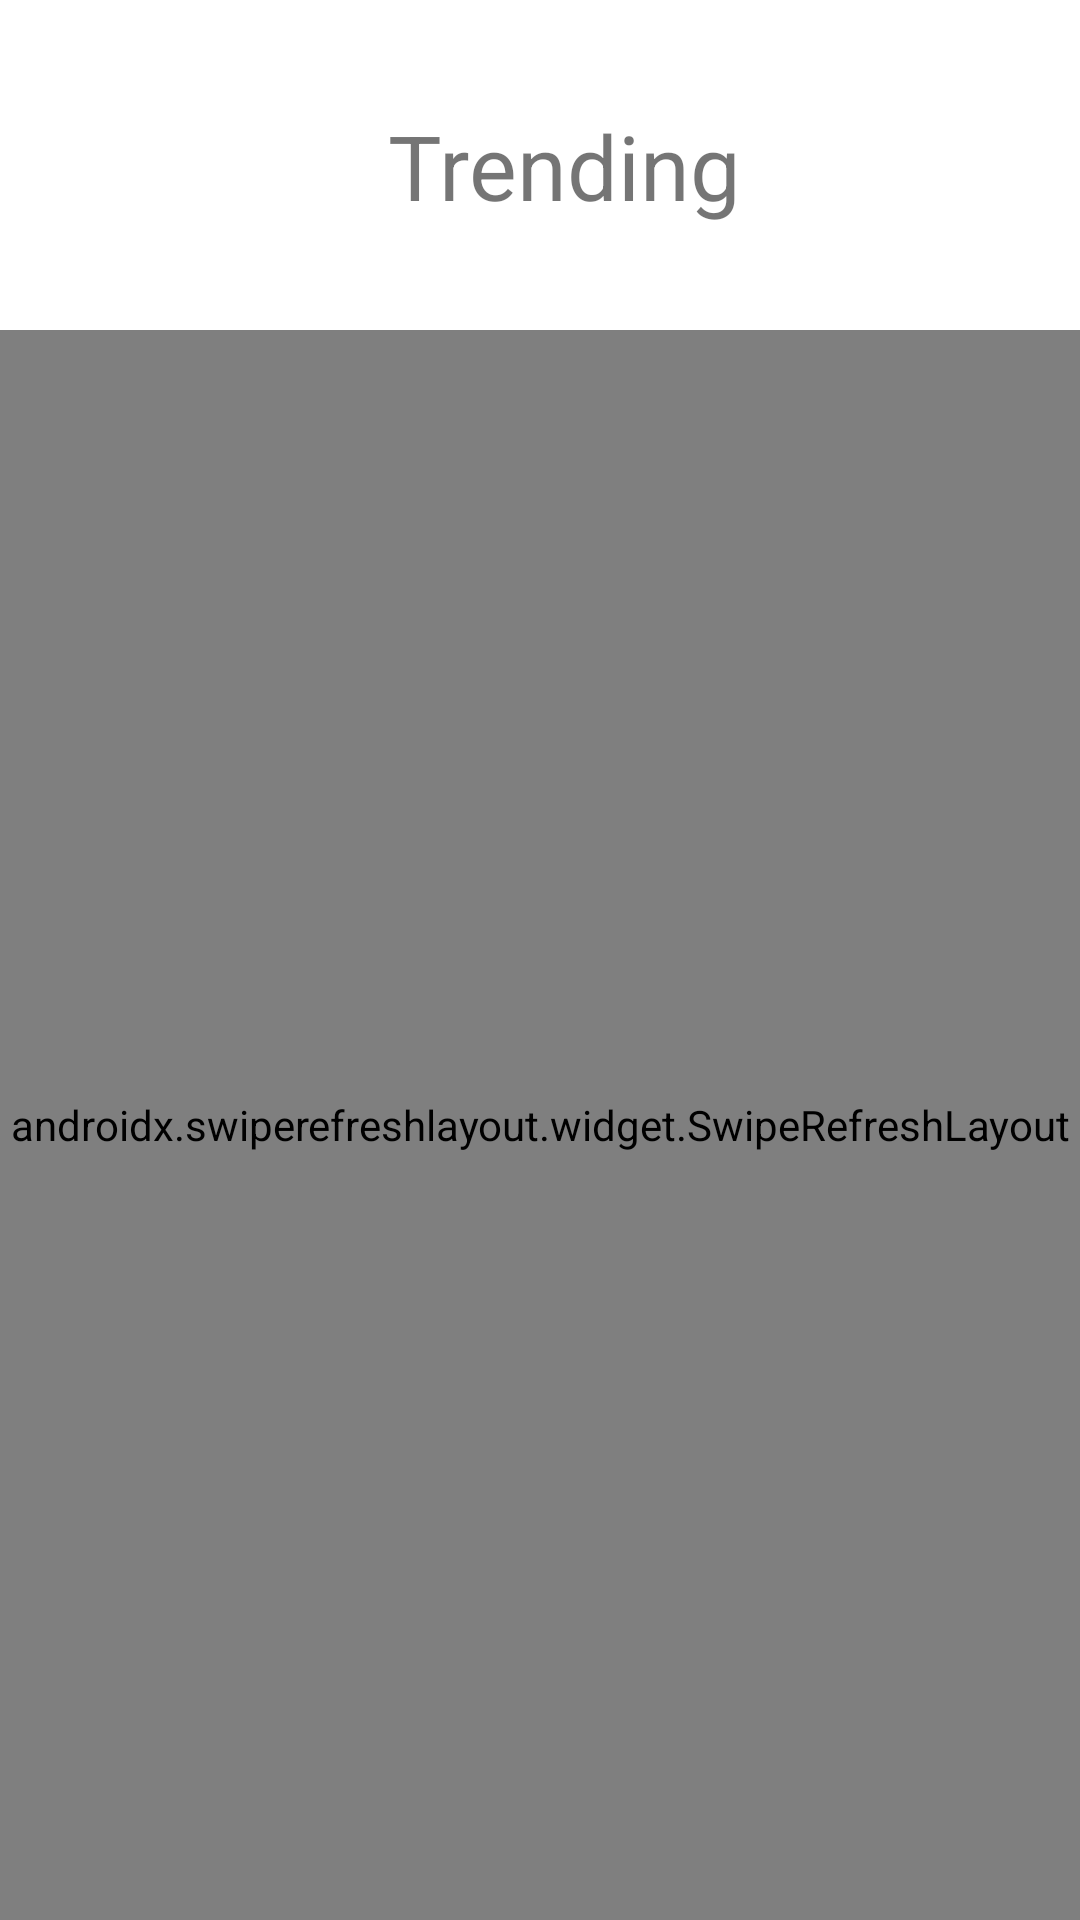

Here is an Android app screen rendered from its layout file. Give the layout XML and the strings, colors and styles it references.
<!-- AndroidManifest.xml: application theme AppTheme -->
<!-- res/layout/fragment_repos_listing.xml -->
<?xml version="1.0" encoding="utf-8"?>
<androidx.constraintlayout.widget.ConstraintLayout xmlns:android="http://schemas.android.com/apk/res/android"
    xmlns:app="http://schemas.android.com/apk/res-auto"
    xmlns:tools="http://schemas.android.com/tools"
    android:id="@+id/paretCl"
    android:animateLayoutChanges="true"
    android:layout_width="match_parent"
    android:layout_height="match_parent"
    android:background="#F3F3F2"
    tools:context=".ui_module.sortedGithubRepositries.SortedGithubReposListingFragment">

    <View
        android:id="@+id/headerView"
        android:layout_width="0dp"
        android:layout_height="110dp"
        android:background="@color/white"
        app:layout_constraintEnd_toEndOf="parent"
        app:layout_constraintStart_toStartOf="parent"
        app:layout_constraintTop_toTopOf="parent" />

    <TextView
        android:layout_width="0dp"
        android:layout_height="wrap_content"
        android:layout_marginStart="16dp"
        android:gravity="center"
        android:text="@string/trending"
        android:textSize="30sp"
        app:layout_constraintBottom_toBottomOf="@+id/headerView"
        app:layout_constraintEnd_toEndOf="parent"
        app:layout_constraintStart_toStartOf="parent"
        app:layout_constraintTop_toTopOf="parent" />

    <com.facebook.shimmer.ShimmerFrameLayout
        android:id="@+id/shimmerLayout"
        android:layout_width="match_parent"
        android:layout_height="0dp"
        app:layout_constraintBottom_toBottomOf="parent"
        app:layout_constraintEnd_toEndOf="parent"
        app:layout_constraintStart_toStartOf="parent"
        app:layout_constraintTop_toBottomOf="@id/headerView"
        app:shimmer_repeat_mode="restart"
        app:shimmer_shape="radial">

        <LinearLayout
            android:layout_width="match_parent"
            android:layout_height="wrap_content"
            android:orientation="vertical">

            <include layout="@layout/shimmer_item" />

            <include layout="@layout/shimmer_item" />

            <include layout="@layout/shimmer_item" />

            <include layout="@layout/shimmer_item" />

            <include layout="@layout/shimmer_item" />

            <include layout="@layout/shimmer_item" />

            <include layout="@layout/shimmer_item" />
        </LinearLayout>
    </com.facebook.shimmer.ShimmerFrameLayout>

    <androidx.swiperefreshlayout.widget.SwipeRefreshLayout
        android:id="@+id/pullToRefreshLayout"
        android:layout_width="0dp"
        android:layout_height="0dp"
        app:layout_constraintBottom_toBottomOf="parent"
        app:layout_constraintEnd_toEndOf="parent"
        app:layout_constraintStart_toStartOf="parent"
        app:layout_constraintTop_toBottomOf="@id/headerView">

        <androidx.recyclerview.widget.RecyclerView
            android:id="@+id/reposListingRv"
            android:layout_width="0dp"
            android:layout_height="0dp"
            android:orientation="vertical"
            android:visibility="gone"
            app:layoutManager="androidx.recyclerview.widget.LinearLayoutManager"
            app:layout_constraintBottom_toBottomOf="parent"
            app:layout_constraintEnd_toEndOf="parent"
            app:layout_constraintStart_toStartOf="parent"
            app:layout_constraintTop_toBottomOf="@id/headerView"
            tools:itemCount="10"
            tools:listitem="@layout/item_layout" />
    </androidx.swiperefreshlayout.widget.SwipeRefreshLayout>


    <TextView
        android:id="@+id/text"
        android:layout_width="match_parent"
        android:layout_height="match_parent"
        android:text="@string/hello_blank_fragment"
        android:visibility="gone" />


    <com.airbnb.lottie.LottieAnimationView
        android:id="@+id/animationView"
        android:layout_width="match_parent"
        android:layout_height="0dp"
        android:elevation="5dp"
        android:visibility="gone"
        app:layout_constraintBottom_toTopOf="@id/retryButton"
        app:layout_constraintEnd_toEndOf="parent"
        app:layout_constraintStart_toStartOf="parent"
        app:layout_constraintTop_toBottomOf="@id/headerView"
        app:lottie_autoPlay="true"
        app:lottie_loop="true"
        app:lottie_rawRes="@raw/animation_lmwc6mm6" />

    <Button
        android:id="@+id/retryButton"
        style="?attr/materialButtonOutlinedStyle"
        android:layout_width="0dp"
        android:layout_height="wrap_content"
        android:layout_marginHorizontal="16dp"
        android:text="@string/retry_again_text"
        android:visibility="gone"
        app:layout_constraintBottom_toBottomOf="parent"
        app:layout_constraintEnd_toEndOf="parent"
        app:layout_constraintStart_toStartOf="parent"
        app:layout_constraintTop_toBottomOf="@id/animationView" />
</androidx.constraintlayout.widget.ConstraintLayout>
<!-- res/layout/shimmer_item.xml (included above) -->
<?xml version="1.0" encoding="utf-8"?>
<androidx.constraintlayout.widget.ConstraintLayout xmlns:android="http://schemas.android.com/apk/res/android"
    xmlns:app="http://schemas.android.com/apk/res-auto"
    xmlns:tools="http://schemas.android.com/tools"
    android:layout_width="match_parent"
    android:layout_height="wrap_content"
    android:paddingTop="5dp"
    android:paddingBottom="5dp"
    android:layout_margin="10dp">

    <com.google.android.material.imageview.ShapeableImageView
        android:id="@+id/profileImage"
        android:layout_width="40dp"
        android:layout_height="40dp"
        android:layout_margin="10dp"
        app:layout_constraintStart_toStartOf="parent"
        app:layout_constraintTop_toTopOf="parent"
        app:shapeAppearanceOverlay="@style/ImageCircleTheme"
        android:background="#B3B3B3" />

    <TextView
        android:id="@+id/name"
        android:layout_width="0dp"
        android:layout_height="wrap_content"
        android:layout_alignStart="@+id/desc"
        android:layout_alignParentTop="true"
        android:layout_alignParentEnd="true"
        android:layout_marginStart="8dp"
        android:layout_marginEnd="8dp"
        android:background="#B3B3B3"
        android:textAppearance="?android:attr/textAppearanceMedium"
        android:textStyle="bold"
        app:layout_constraintEnd_toEndOf="parent"
        app:layout_constraintStart_toEndOf="@+id/profileImage"
        app:layout_constraintTop_toTopOf="@+id/profileImage" />

    <TextView
        android:id="@+id/desc"
        android:layout_width="0dp"
        android:layout_height="wrap_content"
        android:layout_below="@+id/name"
        android:layout_marginStart="8dp"
        android:layout_marginTop="8dp"
        android:layout_marginEnd="8dp"
        android:background="#B3B3B3"
        android:lines="1"
        android:textAppearance="?android:attr/textAppearanceSmall"
        app:layout_constraintEnd_toEndOf="parent"
        app:layout_constraintStart_toEndOf="@+id/profileImage"
        app:layout_constraintTop_toBottomOf="@+id/name" />
</androidx.constraintlayout.widget.ConstraintLayout>
<!-- res/layout/item_layout.xml (included above) -->
<?xml version="1.0" encoding="utf-8"?>
<androidx.constraintlayout.widget.ConstraintLayout xmlns:android="http://schemas.android.com/apk/res/android"
    xmlns:app="http://schemas.android.com/apk/res-auto"
    xmlns:tools="http://schemas.android.com/tools"
    android:layout_width="match_parent"
    android:layout_height="wrap_content"
    android:layout_marginHorizontal="16dp"
    android:layout_marginVertical="4dp"
    android:background="@drawable/bg_white_15_round_corners">

    <ImageView
        android:id="@+id/avatarIv"
        android:layout_width="40dp"
        android:layout_height="40dp"
        android:layout_marginStart="16dp"
        android:layout_marginVertical="16dp"
        android:scaleType="fitXY"
        app:layout_constraintBottom_toBottomOf="parent"
        app:layout_constraintStart_toStartOf="parent"
        app:layout_constraintTop_toTopOf="parent" />

    <TextView
        android:id="@+id/repoOwnerNameTv"
        android:layout_width="0dp"
        android:layout_height="wrap_content"
        android:layout_marginStart="16dp"
        app:layout_constraintEnd_toEndOf="parent"
        app:layout_constraintStart_toEndOf="@id/avatarIv"
        app:layout_constraintTop_toTopOf="@id/avatarIv"
        tools:text="repo Owner" />

    <TextView
        android:id="@+id/repoNameTv"
        android:layout_width="0dp"
        android:layout_height="wrap_content"
        android:layout_marginStart="16dp"
        android:layout_marginTop="8dp"
        app:layout_constraintEnd_toEndOf="parent"
        app:layout_constraintStart_toEndOf="@id/avatarIv"
        app:layout_constraintTop_toBottomOf="@+id/repoOwnerNameTv"
        tools:text="repo Name" />

    <TextView
        android:id="@+id/repoDescTv"
        android:layout_width="0dp"
        android:layout_height="wrap_content"
        android:layout_marginStart="16dp"
        android:layout_marginTop="8dp"
        android:visibility="gone"
        app:layout_constraintEnd_toEndOf="parent"
        app:layout_constraintStart_toEndOf="@id/avatarIv"
        app:layout_constraintTop_toBottomOf="@+id/repoNameTv"
        tools:text="repo desc" />

    <TextView
        android:id="@+id/repoLanguageTv"
        android:layout_width="wrap_content"
        android:layout_height="wrap_content"
        android:layout_marginTop="8dp"
        android:layout_marginStart="16dp"
        app:layout_constraintStart_toEndOf="@id/avatarIv"
        app:layout_constraintTop_toBottomOf="@+id/repoDescTv"
        app:layout_constraintBottom_toBottomOf="parent"
        android:layout_marginBottom="16dp"
        android:visibility="gone"
        tools:text="repo Owner" />
    <TextView
        android:id="@+id/starsCountTv"
        android:layout_width="wrap_content"
        android:layout_height="wrap_content"
        android:layout_marginStart="16dp"
        app:layout_constraintEnd_toEndOf="parent"
        app:layout_constraintBottom_toBottomOf="parent"
        android:layout_marginBottom="16dp"
        android:layout_marginTop="8dp"
        android:visibility="gone"
        app:layout_constraintStart_toEndOf="@id/repoLanguageTv"
        app:layout_constraintTop_toBottomOf="@+id/repoDescTv"
        tools:text="repo Owner" />


</androidx.constraintlayout.widget.ConstraintLayout>
<!-- resources referenced by this layout -->
<resources>
  <color name="white">#FFFFFF</color>
  <string name="hello_blank_fragment">Hello blank fragment</string>
  <string name="trending">Trending</string>
  <style name="ImageCircleTheme">
      <item name="cornerFamily">rounded</item>
      <item name="cornerSize">50%</item>
  </style>
  <style name="AppTheme" parent="Theme.MaterialComponents.Light.DarkActionBar">
          
          <item name="colorPrimary">@color/colorPrimary</item>
          <item name="colorPrimaryDark">@color/colorPrimaryDark</item>
          <item name="colorAccent">@color/colorAccent</item>
      </style>
  <color name="colorPrimary">#0C61CB</color>
  <color name="colorPrimaryDark">#113D6B</color>
  <color name="colorAccent">#FFA800</color>
</resources>
